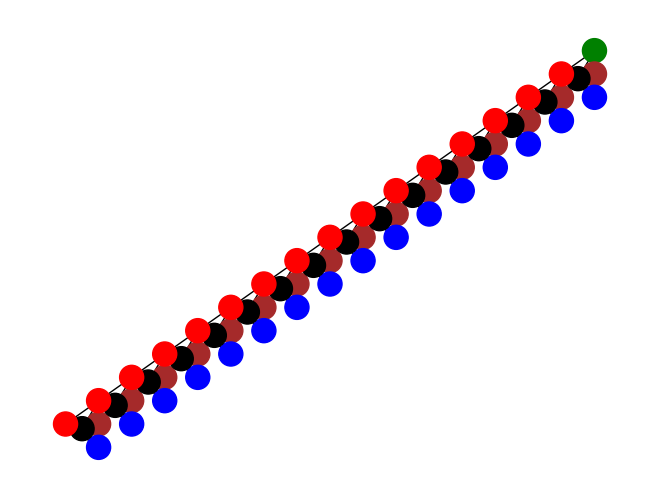

Recreate this plot in Python.
import math
from collections import Counter, defaultdict
from typing import Any

import matplotlib
import matplotlib.pyplot as plt
import networkx as nx
import numpy as np


class Element:
    _num_graph = 0

    def __init__(self, node_list: list[str]):
        self._id = Element._num_graph
        self.nodes = {key: f"{key}_{Element._num_graph}" for key in node_list}
        Element._num_graph += 1

    def __hash__(self):
        return hash((self.__class__, self._id))


class ChUGraph(Element):
    def __init__(self):
        super().__init__(["x", "y", "z", "u", "s"])
        x, y, z, u, s = self.nodes.values()
        self._graph = nx.Graph()
        self._graph.add_node(x, weight=1, pos=[0, 0], color="green")
        self._graph.add_node(y, weight=-1, pos=[0, -0.5], color="brown")
        self._graph.add_node(z, weight=1, pos=[0, -1], color="blue")
        self._graph.add_node(u, weight=-2, pos=[-0.5, -0.6], color="black")
        self._graph.add_node(s, weight=0, pos=[-1, -0.5], color="red")
        self._graph.add_edge(x, y, weight=-1)
        self._graph.add_edge(x, z, weight=-1)
        self._graph.add_edge(x, s, weight=2)
        self._graph.add_edge(x, u, weight=-2)
        self._graph.add_edge(y, z, weight=-2)
        self._graph.add_edge(y, s, weight=-2)
        self._graph.add_edge(y, u, weight=4)
        self._graph.add_edge(z, s, weight=2)
        self._graph.add_edge(z, u, weight=-4)
        self._graph.add_edge(s, u, weight=-4)


class Circuit:
    def __init__(self):
        self._circuit_graph: nx.DiGraph = nx.DiGraph()
        self._roots: list = []

    def append_input_element(self, element: Element):
        root = hash(element)
        self._circuit_graph.add_node(root, element=element)
        self._roots.append(root)

    def connect(self, in_element: Element, out_element: Element, in_node: str, out_node: str):
        self._circuit_graph.add_node(hash(out_element), element=out_element)
        self._circuit_graph.add_edge(
            hash(in_element), hash(out_element), in_node=in_node, out_node=out_node
        )

    def gen_graph(self, root, connect_func):
        root_elm = self._circuit_graph.nodes[root]["element"]
        graph = root_elm._graph
        successors = list(self._circuit_graph.successors(root))

        if len(successors) == 0:
            return graph

        for node in successors:
            buf_elm = self._circuit_graph.nodes[node]["element"]
            buf = self.gen_graph(node, connect_func)
            in_node = self._circuit_graph.edges[root, node]["in_node"]
            out_node = self._circuit_graph.edges[root, node]["out_node"]
            in_node = root_elm.nodes[in_node]
            out_node = buf_elm.nodes[out_node]

            displacement = graph.nodes[in_node]["pos"]
            displacement[0] -= buf.nodes[out_node]["pos"][0]
            displacement[1] -= buf.nodes[out_node]["pos"][1]
            buf = move_graph(buf, displacement)
            graph = nx.compose(graph, buf)
            graph = connect_func(graph, out_node, in_node)

        return graph



def ft_u(nbit: int):
    graph = Circuit()

    before_buf = ChUGraph()
    graph.append_input_element(before_buf)
    for _ in range(nbit - 1):
        buf = ChUGraph()
        graph.connect(before_buf, buf, "x", "s")
        before_buf = buf

    return graph


def graph_minmax(graph: nx.Graph, param: str) -> tuple[float, float]:
    it = iter(graph.nodes)
    min_value = max_value = graph.nodes[next(it)][param]

    for node in graph.nodes:
        if min_value > graph.nodes[node][param]:
            min_value = graph.nodes[node][param]

        if max_value < graph.nodes[node][param]:
            max_value = graph.nodes[node][param]

    return min_value, max_value


def lock_value(graph: nx.Graph, node: Any, value: float) -> nx.Graph:
    for neighbor in graph.neighbors(node):
        graph.edges[node, neighbor]["weight"] *= value

    graph.remove_node(node)

    return graph


def edge(graph: nx.Graph, in_node: Any, out_node: Any) -> nx.Graph:
    graph.add_edge(in_node, out_node, weight=-1)
    return graph


def fold(graph: nx.Graph, fold_node: Any, folded_node: Any) -> nx.Graph:
    graph.nodes[fold_node]["weight"] += graph.nodes[folded_node]["weight"]
    for n in nx.all_neighbors(graph, folded_node):
        graph.add_edge(fold_node, n, weight=graph[folded_node][n]["weight"])
    graph.remove_node(folded_node)
    return graph


def move_graph(graph: nx.Graph, displacement: tuple[float, float]) -> nx.Graph:
    for node in graph.nodes:
        graph.nodes[node]["pos"][0] += displacement[0]
        graph.nodes[node]["pos"][1] += displacement[1]

    return graph


def scale_graph(graph: nx.Graph, scale: tuple[float, float]) -> nx.Graph:
    for node in graph.nodes:
        graph.nodes[node]["pos"][0] *= scale[0]
        graph.nodes[node]["pos"][1] *= scale[1]

    return graph


def rotate_graph(graph: nx.Graph, degree: float) -> nx.Graph:
    for node in graph.nodes:
        x = graph.nodes[node]["pos"][0]
        y = graph.nodes[node]["pos"][1]
        rad = math.radians(degree)
        graph.nodes[node]["pos"][0] = x * math.cos(rad) - y * math.sin(rad)
        graph.nodes[node]["pos"][1] = x * math.sin(rad) + y * math.cos(rad)

    return graph


def collect_layout(graph: nx.Graph) -> dict:
    pos = {}
    for node, data in graph.nodes(data=True):
        pos[node] = data["pos"]

    return pos


def collect_color(graph: nx.Graph) -> list:
    pos = []
    for _, data in graph.nodes(data=True):
        try:
            pos.append(data["color"])
        except:
            pos.append("blue")

    return pos


def node_weight_gradation(graph: nx.Graph, value: int, minus_color: int, plus_color: int) -> list:
    minus_colors = fix_gradation(minus_color, value + 1)
    plus_colors = fix_gradation(plus_color, value + 1)

    result = []
    for node in graph.nodes:
        weight = graph.nodes[node]["weight"]
        if weight > 0:
            result.append(plus_colors[weight])
        else:
            result.append(minus_colors[-weight])

    return result


def fix_gradation(start_color: int, length: int) -> list:
    rgb = matplotlib.colors.to_rgb(start_color)
    hsv = matplotlib.colors.rgb_to_hsv(rgb)
    hsv[1] = 1
    step = hsv[1] / (length - 1)

    result = []
    for i in range(length):
        hsv[1] = i * step
        result.append(matplotlib.colors.hsv_to_rgb(hsv))

    return result


def collect_labels(graph: nx.Graph) -> dict:
    labels = {}
    for node, data in graph.nodes(data=True):
        labels[node] = data["labels"]

    return labels


def collect_node_weight(graph: nx.Graph) -> list[float]:
    return [abs(data["weight"]) for _, data in graph.nodes(data=True)]


def collect_edge_weight(graph: nx.Graph) -> list[float]:
    return [abs(data["weight"]) for _, _, data in graph.edges(data=True)]


def convert_graph_to_expression(graph: nx.Graph, expr_type: type) -> Any:
    expr = 0
    for node in graph.nodes:
        expr += graph.nodes[node]["weight"] * expr_type(node)

    for edge in graph.edges:
        expr += graph.edges[edge]["weight"] * expr_type(edge[0]) * expr_type(edge[1])

    return expr


def _analize(items: Any, is_detail: bool = True) -> int:
    diags: defaultdict = defaultdict(int)
    diag_count = 0
    for item in items:
        weight = items[item]["weight"]
        if weight != 0:
            diags[weight] += 1
            diag_count += 1
    if is_detail:
        key, cnt = "key", "cnt"
        print(f"{key:>8} {cnt:>8}")
        for key, cnt in sorted(diags.items()):
            print(f"{key:>8} {cnt:>8}")

    return diag_count


def check_graph(graph: nx.Graph, is_detail: bool = True):
    print(f"var count: {len(graph.nodes)}")
    print("------------------------------")
    diag_count = _analize(graph.nodes, is_detail)
    print(f"1-d count: {diag_count}")
    print("------------------------------")
    not_diag_count = _analize(graph.edges, is_detail)
    print(f"2-d count: {not_diag_count}")
    print("------------------------------")
    degrees = list(dict(nx.degree(graph)).values())
    if is_detail:
        key, cnt = "key", "cnt"
        print(f"{key:>8} {cnt:>8}")
        for key, cnt in sorted(Counter(degrees).items()):
            print(f"{key:>8} {cnt:>8}")
    print(f"mean degree: {np.mean(degrees)}")
    print("------------------------------")
    E = graph.number_of_edges()
    N = graph.number_of_nodes()
    print(f"density: {(2 * E) / (N * (N - 1))}")
    print(f"all count: {diag_count + not_diag_count}")


if __name__ == "__main__":
    circuit = ft_u(16)
    graph = circuit.gen_graph(circuit._roots[0], fold)
    nx.draw(graph, pos=collect_layout(graph), node_color=collect_color(graph))
    plt.show()
